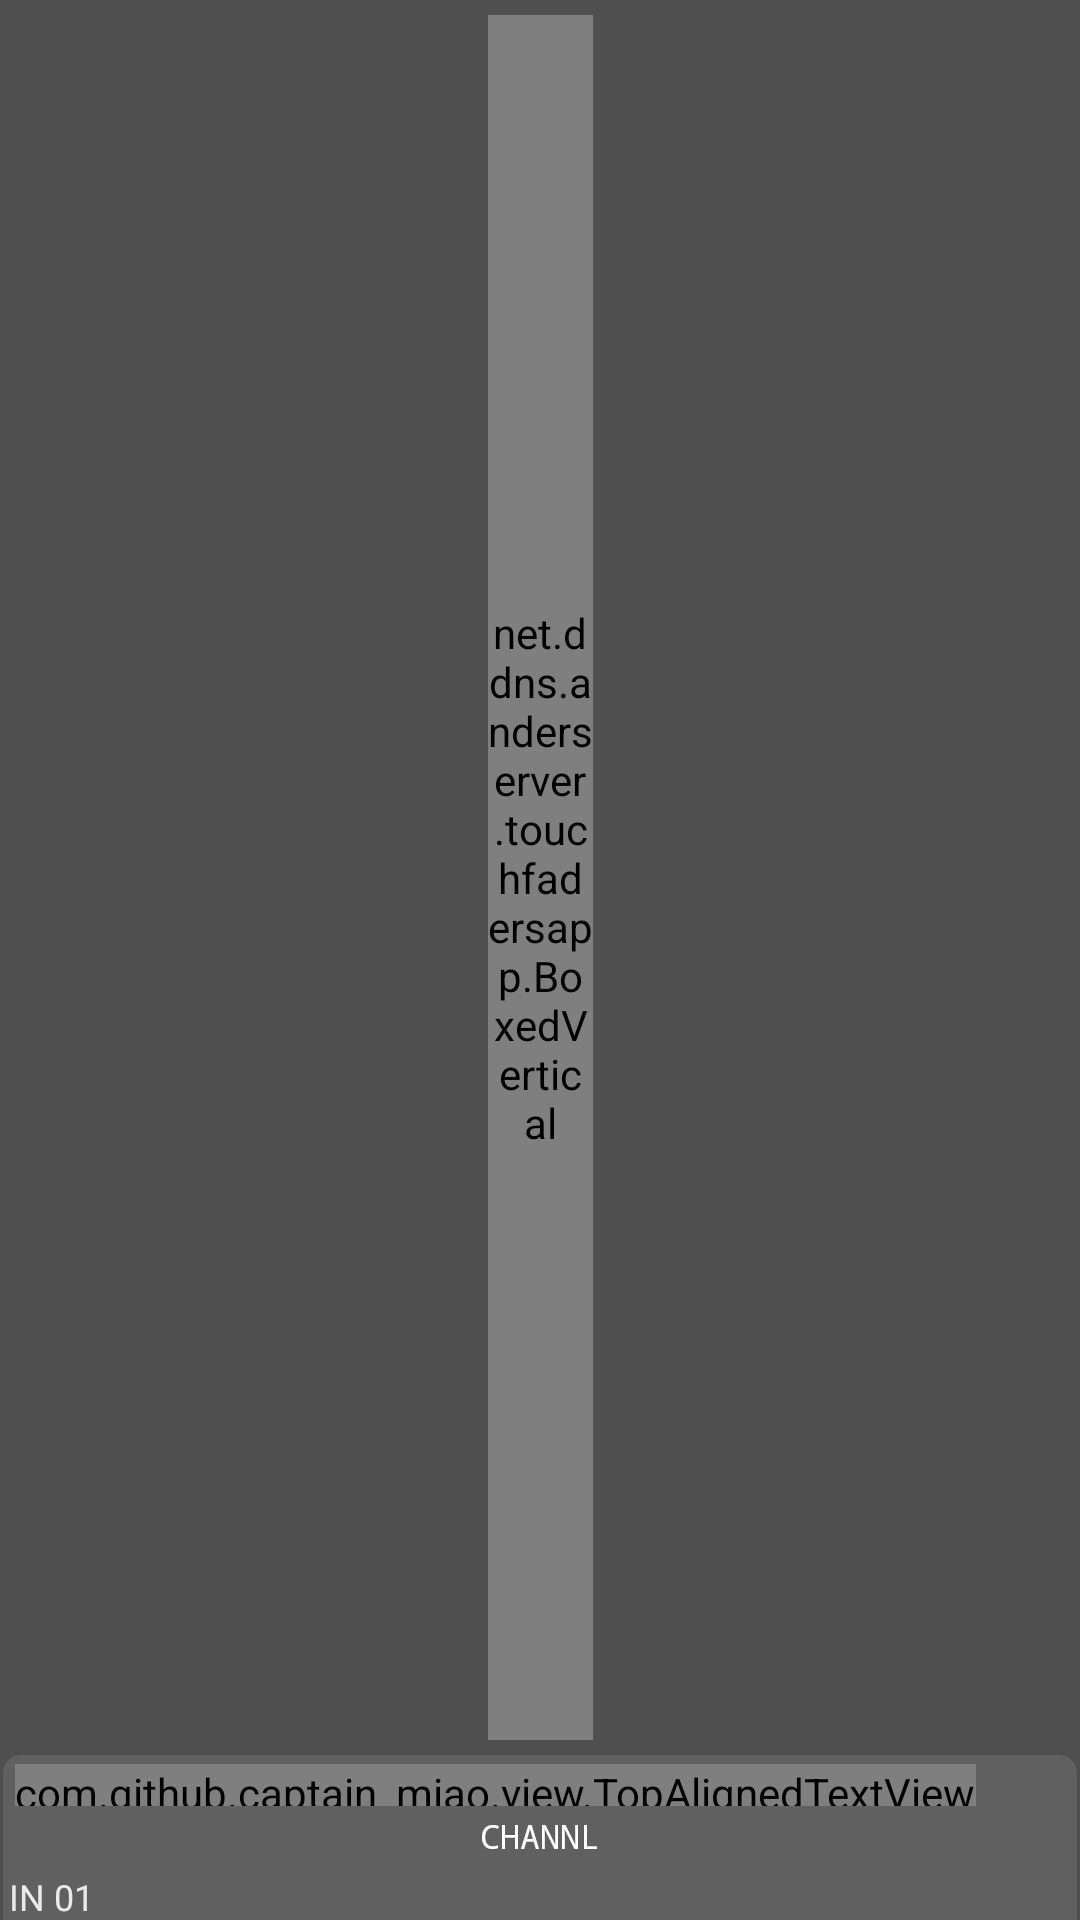

Here is an Android app screen rendered from its layout file. Give the layout XML and the strings, colors and styles it references.
<!-- AndroidManifest.xml: application theme Theme.TouchFaders -->
<!-- res/layout/recyclerview_fader_strip.xml -->
<?xml version="1.0" encoding="utf-8"?>
<androidx.constraintlayout.widget.ConstraintLayout
    xmlns:android="http://schemas.android.com/apk/res/android"
    xmlns:app="http://schemas.android.com/apk/res-auto"
    xmlns:tools="http://schemas.android.com/tools"
    android:layout_width="wrap_content"
    android:layout_height="match_parent"
    android:id="@+id/faderBackground">

    <net.ddns.anderserver.touchfadersapp.BoxedVertical
        android:id="@+id/fader"
        style="@style/Widget.Theme.TouchFaders.BoxedVerticalSeekBar"
        android:layout_width="35dp"
        android:layout_height="0dp"
        android:layout_marginTop="5dp"
        android:layout_marginBottom="5dp"
        app:layout_constraintBottom_toTopOf="@+id/stripLayout"
        app:layout_constraintEnd_toEndOf="parent"
        app:layout_constraintStart_toStartOf="parent"
        app:layout_constraintTop_toTopOf="parent" />

    <androidx.constraintlayout.widget.ConstraintLayout
        android:id="@+id/stripLayout"
        android:layout_width="0dp"
        android:layout_height="55dp"
        android:layout_marginHorizontal="1dp"
        android:background="@drawable/rectangle_rounded"
        android:orientation="vertical"
        app:layout_constraintBottom_toBottomOf="parent"
        app:layout_constraintEnd_toEndOf="parent"
        app:layout_constraintStart_toStartOf="parent">

        <FrameLayout
            android:layout_width="wrap_content"
            android:layout_height="0dp"
            app:layout_constraintBottom_toTopOf="@+id/channelName"
            app:layout_constraintStart_toStartOf="parent"
            app:layout_constraintTop_toTopOf="parent">

            <com.github.captain_miao.view.TopAlignedTextView
                android:id="@+id/channelNumber"
                android:layout_width="wrap_content"
                android:layout_height="wrap_content"
                android:layout_marginStart="4sp"
                android:layout_marginTop="3sp"
                android:gravity="center"
                android:includeFontPadding="false"
                android:text="01"
                android:textColor="@color/grey"
                android:textSize="26sp"
                android:typeface="monospace" />

        </FrameLayout>


        <TextView
            android:id="@+id/channelName"
            android:layout_width="match_parent"
            android:layout_height="21dp"
            android:background="@drawable/rectangle_rounded"
            android:gravity="center"
            android:includeFontPadding="false"
            android:text="CHANNL"
            android:textAlignment="center"
            android:textColor="@color/white"
            android:textSize="11sp"
            android:typeface="monospace"
            app:layout_constraintBottom_toBottomOf="parent"
            app:layout_constraintEnd_toEndOf="parent"
            app:layout_constraintStart_toStartOf="parent"
            app:layout_constraintTop_toTopOf="parent"
            tools:ignore="SmallSp" />

        <TextView
            android:id="@+id/channelPatch"
            android:layout_width="wrap_content"
            android:layout_height="14dp"
            android:paddingStart="2dp"
            android:paddingEnd="2dp"
            android:includeFontPadding="false"
            android:text="IN 01"
            android:textAlignment="center"
            android:textColor="@color/very_light_grey"
            android:textSize="12sp"
            app:layout_constraintBottom_toBottomOf="parent"
            app:layout_constraintStart_toStartOf="parent" />

    </androidx.constraintlayout.widget.ConstraintLayout>

</androidx.constraintlayout.widget.ConstraintLayout>
<!-- resources referenced by this layout -->
<resources>
  <color name="grey">#959595</color>
  <color name="very_light_grey">#EAEAEA</color>
  <color name="white">#FFFFFFFF</color>
  <!-- drawable rectangle_rounded (drawable-xxhdpi) -->
  <?xml version="1.0" encoding="utf-8"?>
  <shape android:shape="rectangle" xmlns:android="http://schemas.android.com/apk/res/android" >
  
      <solid android:color="@color/dark_grey" />
  
  
      <corners
          android:bottomLeftRadius="0dp"
          android:bottomRightRadius="0dp"
          android:topLeftRadius="6dp"
          android:topRightRadius="6dp" />
  
  </shape>
  <style name="Widget.Theme.TouchFaders.BoxedVerticalSeekBar" parent="">
          <item name="max">1023</item>
          <item name="startValue">623</item> 
          <item name="min">0</item>
          <item name="step">1</item>
          <item name="gradientEnd">@color/teal_200</item>
          <item name="gradientStart">@color/white</item>
          <item name="backgroundColor">@color/color_background</item>
          <item name="corner">15</item>
          <item name="textSize">12sp</item>
          <item name="textColor">@color/black</item>
          <item name="android:layout_marginStart">5dp</item>
          <item name="android:layout_marginEnd">5dp</item>
          <item name="android:layout_marginTop">15dp</item>
          <item name="android:layout_marginBottom">20dp</item>
      </style>
  <color name="dark_grey">#606060</color>
  <color name="teal_200">#FF03DAC5</color>
  <color name="color_background">#CC4D4D4D</color>
  <color name="black">#FF000000</color>
  <color name="light_blue_900">#FF01579B</color>
  <color name="light_blue_600">#FF039BE5</color>
  <color name="teal_700">#FF018786</color>
  <color name="light_grey">#C8C8C8</color>
  <color name="background">#4F4F4F</color>
  <style name="Theme.TouchFaders.Dialog" parent="Theme.Material3.DayNight.Dialog.Alert">
          <item name="android:colorControlNormal">@color/white</item>
          <item name="android:colorControlActivated">@color/light_blue_600</item>
          <item name="android:textColor">@color/white</item>
          <item name="textColorAlertDialogListItem">@color/white</item>
          <item name="android:background">@color/background</item>
          <item name="buttonBarPositiveButtonStyle">@style/Widget.Theme.TouchFaders.MaterialAlertDialog.PositiveButtonStyle</item>
          <item name="buttonBarNeutralButtonStyle">@style/Widget.Theme.TouchFaders.MaterialAlertDialog.NeutralButtonStyle</item>
          <item name="buttonBarNegativeButtonStyle">@style/Widget.Theme.TouchFaders.MaterialAlertDialog.NegativeButtonStyle</item>
      </style>
  <style name="Widget.Theme.TouchFaders.MaterialAlertDialog.PositiveButtonStyle" parent="Widget.Material3.Button.TextButton.Dialog">
          <item name="android:textColor">@color/light_blue_600</item>
      </style>
  <style name="Widget.Theme.TouchFaders.MaterialAlertDialog.NeutralButtonStyle" parent="Widget.Material3.Button.TextButton.Dialog">
          <item name="android:textColor">@color/red</item>
      </style>
  <style name="Widget.Theme.TouchFaders.MaterialAlertDialog.NegativeButtonStyle" parent="Widget.Material3.Button.TextButton.Dialog">
          <item name="android:textColor">@color/white</item>
      </style>
  <style name="Widget.Theme.TouchFaders.MaterialAlertDialog.TitleText" parent="MaterialAlertDialog.Material3.Title.Text">
          <item name="android:textColor">@color/white</item>
      </style>
  <style name="Widget.Theme.TouchFaders.MaterialAlertDialog.BodyText" parent="MaterialAlertDialog.Material3.Body.Text">
          <item name="android:textColor">@color/white</item>
      </style>
  <color name="red">#FF0000</color>
</resources>
